Run: headless pygame with SDL's dummy video driver; simulated clock (each Clock.tick advances the game by its frame time, no real sleeping); random seed 0; keys injected as events and as key.get_pressed() state; no mouse input.
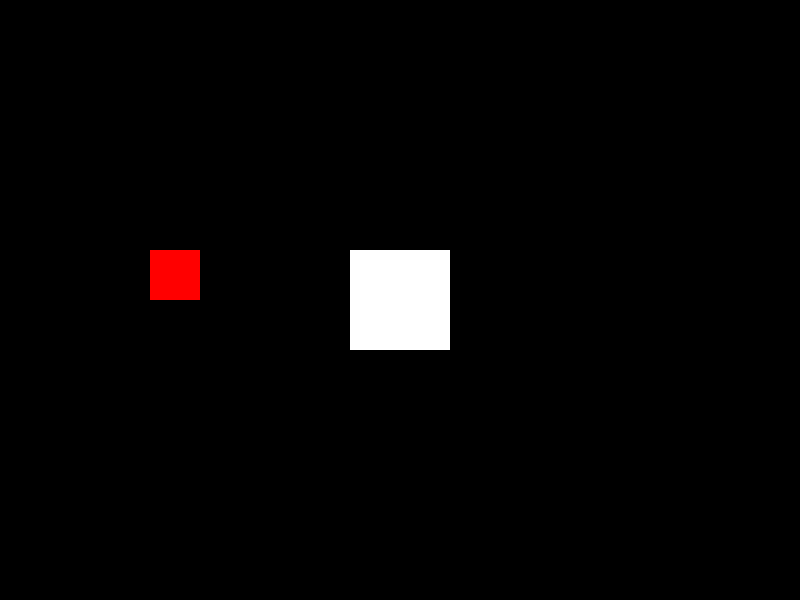
Frame 1 of 4 · flips 1–60 · no input
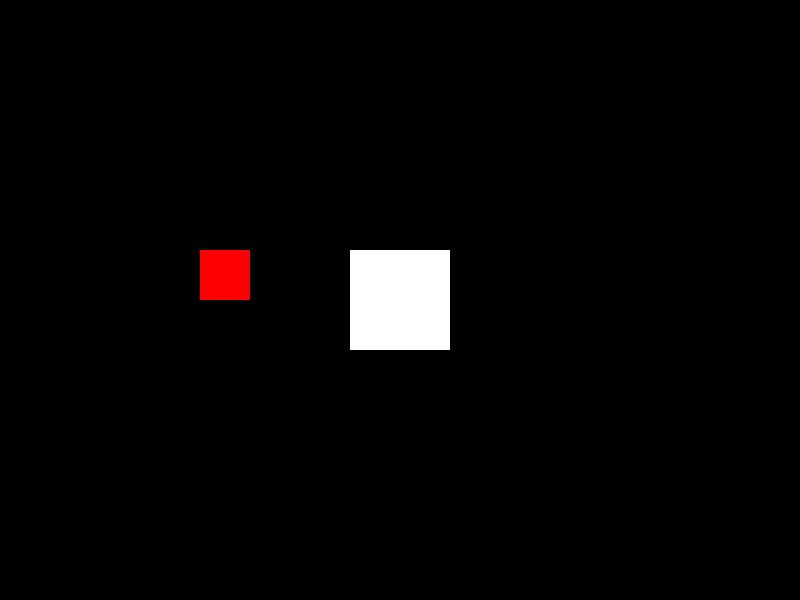
Frame 2 of 4 · flips 61–180 · tapped SPACE, RETURN · held RIGHT (→), D
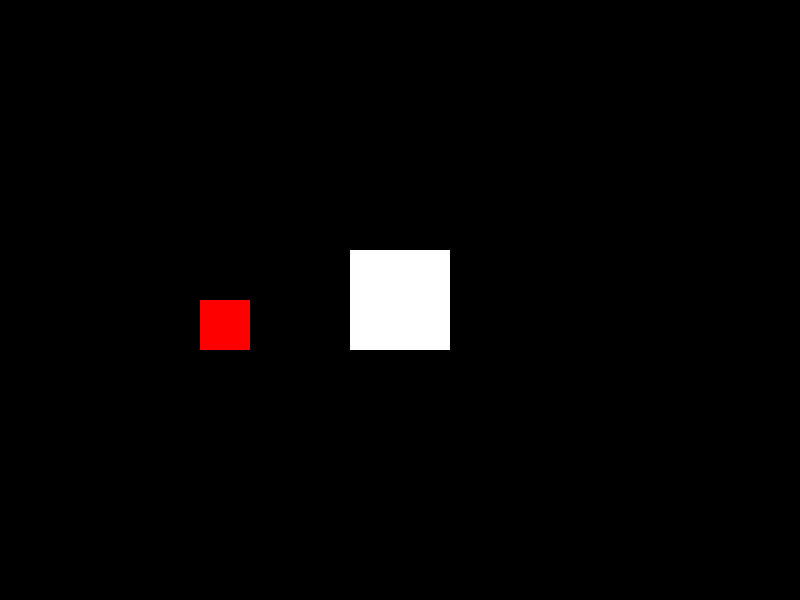
Frame 3 of 4 · flips 181–300 · held DOWN (↓), S
Frame 4 of 4 · flips 301–420 · held LEFT (←), A, UP (↑), W · screen same as frame 1, image omitted

The pygame program that drew these frames:

import pygame


def launch(true=True):
    pygame.init()
    screen = pygame.display.set_mode((800, 600))

    player_position = pygame.Rect(150, 250, 50, 50)
    r = pygame.Rect(350, 250, 100, 100)
    WHITE = (255, 255, 255)
    RED = (255, 0, 0)
    BLACK = (0, 0, 0)

    run = true
    while run:
        for e in pygame.event.get():
            if e.type == pygame.QUIT:
                run = False
            elif e.type == pygame.KEYDOWN:
                pygame.draw.rect(screen, BLACK, player_position)
                act(e.key)
                player_position = new_position(player_position, act(e.key))
                print(player_position)
        pygame.draw.rect(screen, WHITE, r)
        pygame.draw.rect(screen, RED, player_position)
        pygame.display.flip()
    pygame.quit()


def new_position(position, command):
    if command == "up":
        position.move_ip(0, -50)
    elif command == "down":
        position.move_ip(0, 50)
    elif command == "left":
        position.move_ip(-50, 0)
    elif command == "right":
        position.move_ip(50, 0)
    return position


def act(key):
    if key == pygame.K_UP:
        print("up")
        return "up"
    elif key == pygame.K_DOWN:
        print("down")
        return "down"
    elif key == pygame.K_LEFT:
        print("left")
        return "left"
    elif key == pygame.K_RIGHT:
        print("right")
        return "right"
    elif key == pygame.K_ESCAPE:
        exit(0)
    return None


if __name__ == "__main__":
    print(launch())
